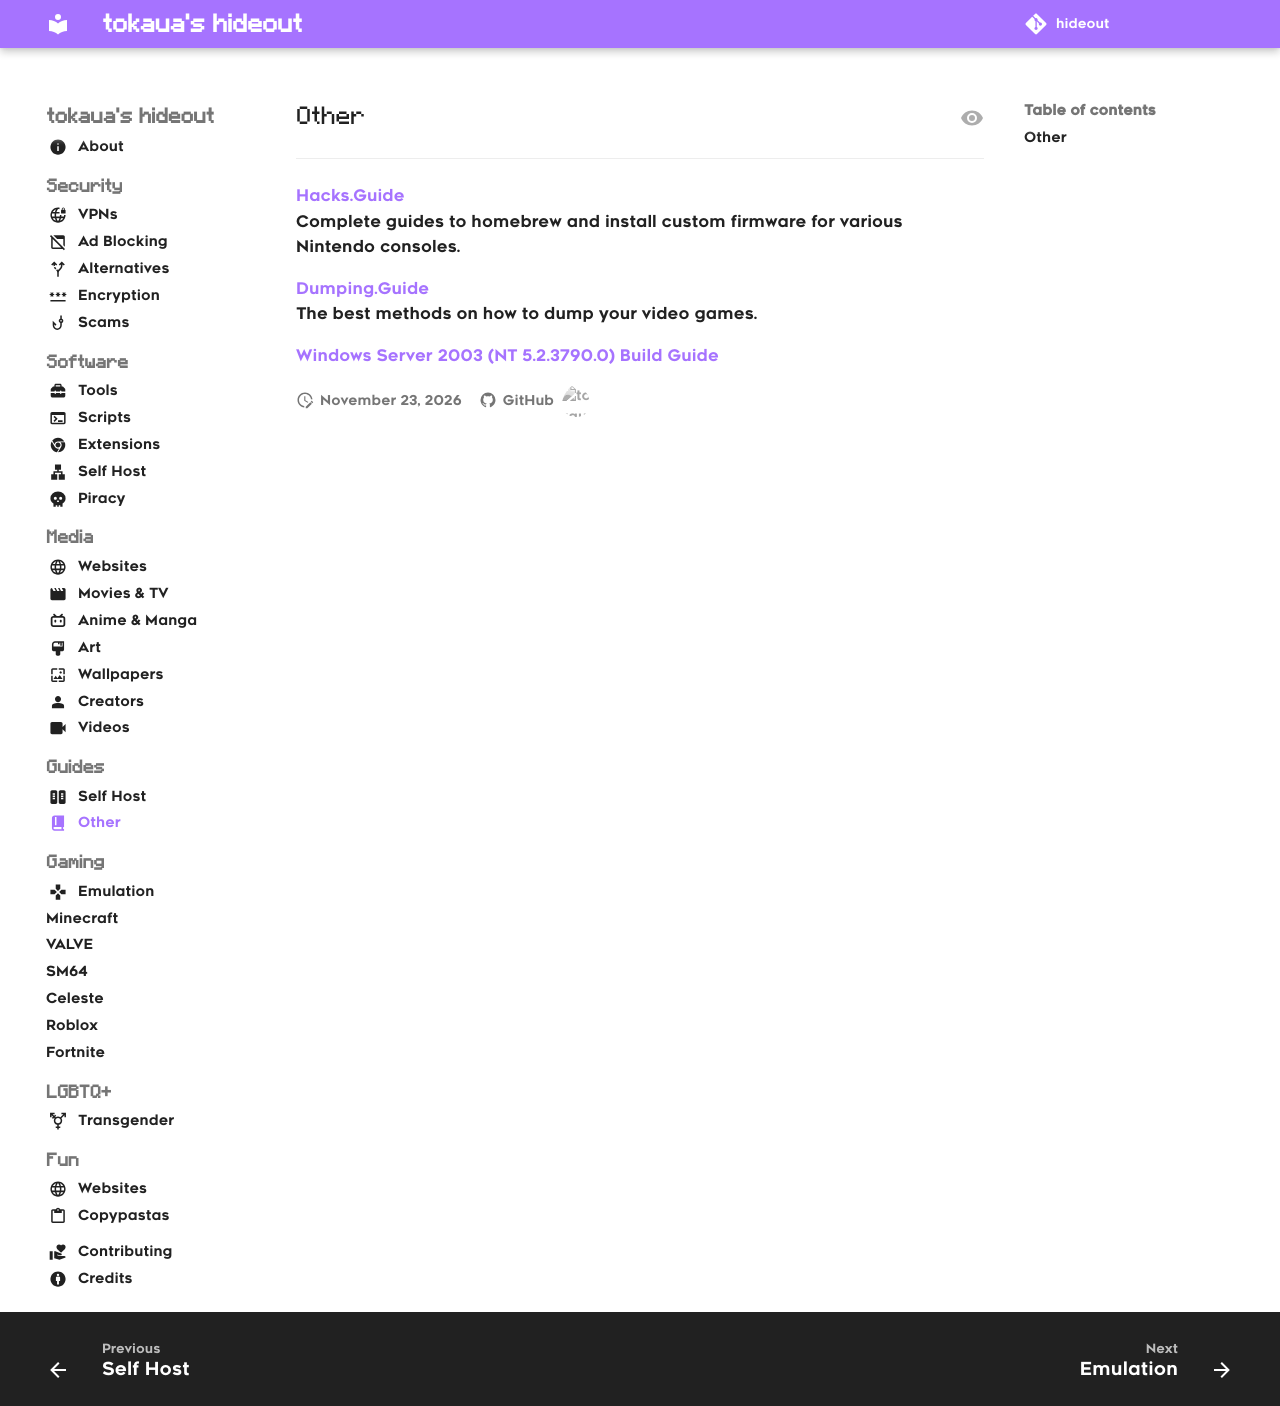

repository: tokaualol/hideout · page: guides/other/index.html · generator: mkdocs

---
icon: book
---

## Other
<hr>

[Hacks.Guide](https://hacks.guide)<br>
Complete guides to homebrew and install custom firmware for various Nintendo consoles.

[Dumping.Guide](https://dumping.guide)<br>
The best methods on how to dump your video games.

[Windows Server 2003 (NT 5.2.3790.0) Build Guide](https://rentry.org/build-win2k3)
